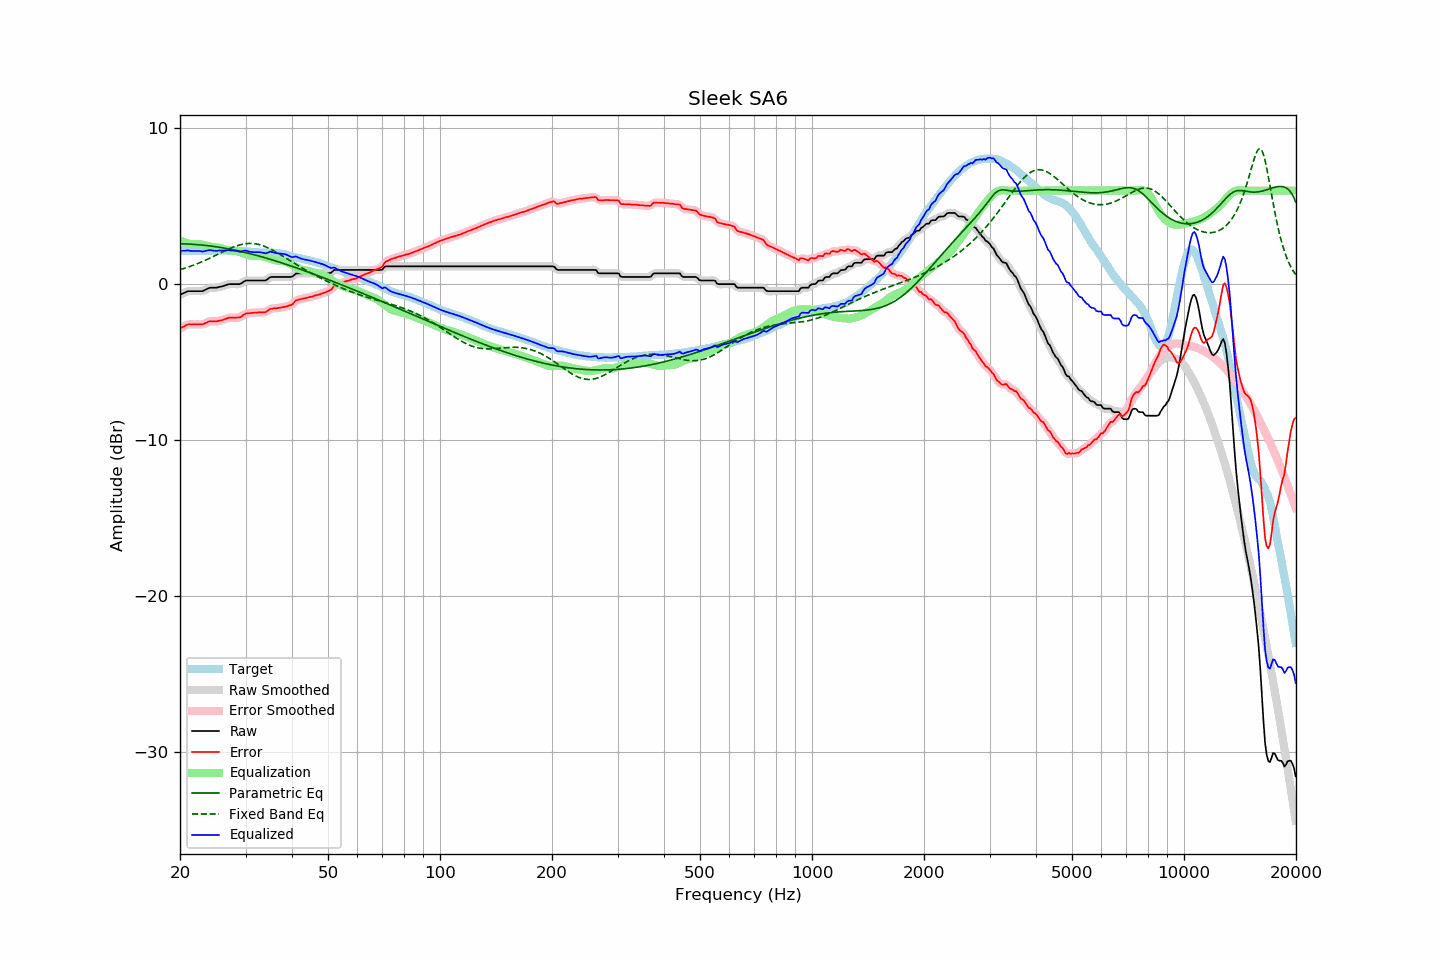

Source data for this figure (header and first rows):
frequency, raw, error, smoothed, error_smoothed, equalization, parametric_eq, fixed_band_eq, equalized_raw, equalized_smoothed, target
20.00, -0.67, -2.83, -0.68, -2.84, 2.82, 2.59, 0.94, 2.14, 2.14, 2.16
20.20, -0.62, -2.77, -0.62, -2.77, 2.76, 2.59, 0.97, 2.14, 2.14, 2.15
20.40, -0.58, -2.73, -0.57, -2.72, 2.72, 2.59, 1.00, 2.14, 2.15, 2.15
20.61, -0.53, -2.68, -0.53, -2.67, 2.68, 2.59, 1.03, 2.15, 2.15, 2.15
20.81, -0.48, -2.61, -0.48, -2.62, 2.64, 2.58, 1.06, 2.16, 2.16, 2.13
21.02, -0.44, -2.57, -0.45, -2.58, 2.61, 2.58, 1.10, 2.17, 2.16, 2.13
21.23, -0.44, -2.57, -0.44, -2.57, 2.59, 2.57, 1.13, 2.15, 2.15, 2.13
21.44, -0.44, -2.58, -0.44, -2.57, 2.57, 2.57, 1.17, 2.13, 2.13, 2.14
21.66, -0.44, -2.57, -0.44, -2.57, 2.57, 2.56, 1.21, 2.13, 2.13, 2.13
21.87, -0.44, -2.58, -0.44, -2.57, 2.57, 2.55, 1.25, 2.13, 2.13, 2.14
22.09, -0.44, -2.57, -0.44, -2.57, 2.57, 2.55, 1.29, 2.13, 2.13, 2.13
22.31, -0.44, -2.58, -0.44, -2.57, 2.58, 2.54, 1.33, 2.13, 2.13, 2.14
22.54, -0.44, -2.57, -0.45, -2.58, 2.57, 2.53, 1.37, 2.13, 2.12, 2.13
22.76, -0.44, -2.58, -0.44, -2.58, 2.56, 2.52, 1.41, 2.11, 2.11, 2.13
22.99, -0.44, -2.58, -0.43, -2.56, 2.53, 2.51, 1.46, 2.09, 2.11, 2.13
23.22, -0.39, -2.53, -0.39, -2.53, 2.51, 2.50, 1.50, 2.12, 2.11, 2.13
23.45, -0.34, -2.48, -0.34, -2.48, 2.48, 2.49, 1.55, 2.14, 2.14, 2.14
23.69, -0.29, -2.43, -0.29, -2.43, 2.45, 2.48, 1.60, 2.16, 2.17, 2.14
23.92, -0.24, -2.38, -0.25, -2.40, 2.43, 2.46, 1.65, 2.19, 2.18, 2.14
24.16, -0.22, -2.37, -0.23, -2.38, 2.41, 2.45, 1.69, 2.18, 2.18, 2.15
24.40, -0.22, -2.38, -0.22, -2.38, 2.39, 2.44, 1.74, 2.17, 2.17, 2.16
24.65, -0.22, -2.38, -0.22, -2.38, 2.37, 2.42, 1.79, 2.15, 2.15, 2.16
24.89, -0.22, -2.38, -0.22, -2.38, 2.36, 2.41, 1.84, 2.14, 2.15, 2.16
25.14, -0.21, -2.37, -0.21, -2.37, 2.35, 2.39, 1.90, 2.14, 2.15, 2.16
25.39, -0.18, -2.35, -0.19, -2.35, 2.34, 2.38, 1.95, 2.16, 2.15, 2.17
25.65, -0.16, -2.33, -0.16, -2.33, 2.32, 2.36, 2.00, 2.16, 2.16, 2.17
25.91, -0.14, -2.30, -0.14, -2.30, 2.29, 2.34, 2.05, 2.15, 2.15, 2.16
26.16, -0.11, -2.28, -0.11, -2.27, 2.26, 2.33, 2.10, 2.15, 2.15, 2.16
26.43, -0.07, -2.24, -0.07, -2.23, 2.23, 2.31, 2.15, 2.16, 2.16, 2.16
26.69, -0.03, -2.19, -0.03, -2.19, 2.20, 2.29, 2.20, 2.17, 2.17, 2.16
26.96, -0.00, -2.15, -0.01, -2.16, 2.18, 2.27, 2.24, 2.18, 2.18, 2.15
27.23, 0.01, -2.14, 0.01, -2.15, 2.17, 2.25, 2.29, 2.17, 2.17, 2.15
27.50, 0.01, -2.14, 0.01, -2.14, 2.16, 2.23, 2.33, 2.17, 2.17, 2.15
27.77, 0.01, -2.15, 0.01, -2.14, 2.15, 2.21, 2.38, 2.16, 2.16, 2.16
28.05, 0.01, -2.14, 0.01, -2.14, 2.14, 2.19, 2.42, 2.15, 2.15, 2.15
28.33, 0.01, -2.14, 0.00, -2.14, 2.13, 2.17, 2.45, 2.14, 2.13, 2.15
28.62, 0.01, -2.13, 0.00, -2.14, 2.11, 2.14, 2.49, 2.12, 2.11, 2.14
28.90, 0.01, -2.13, 0.02, -2.12, 2.08, 2.12, 2.52, 2.09, 2.10, 2.14
29.19, 0.05, -2.08, 0.06, -2.07, 2.04, 2.10, 2.54, 2.09, 2.10, 2.13
29.48, 0.12, -2.00, 0.12, -2.01, 2.00, 2.07, 2.57, 2.12, 2.12, 2.12
29.78, 0.19, -1.93, 0.18, -1.94, 1.96, 2.05, 2.59, 2.15, 2.15, 2.12
30.08, 0.24, -1.88, 0.22, -1.89, 1.92, 2.03, 2.60, 2.16, 2.15, 2.12
30.38, 0.24, -1.86, 0.24, -1.86, 1.89, 2.00, 2.61, 2.13, 2.13, 2.10
30.68, 0.24, -1.86, 0.24, -1.85, 1.86, 1.97, 2.62, 2.10, 2.10, 2.09
30.99, 0.24, -1.84, 0.24, -1.84, 1.83, 1.95, 2.62, 2.07, 2.07, 2.08
31.30, 0.24, -1.83, 0.24, -1.83, 1.82, 1.92, 2.61, 2.06, 2.06, 2.07
31.61, 0.24, -1.83, 0.24, -1.82, 1.82, 1.90, 2.60, 2.06, 2.06, 2.07
31.93, 0.24, -1.81, 0.24, -1.82, 1.82, 1.87, 2.59, 2.06, 2.06, 2.05
32.24, 0.24, -1.82, 0.24, -1.81, 1.82, 1.84, 2.57, 2.06, 2.06, 2.05
32.57, 0.24, -1.80, 0.24, -1.80, 1.82, 1.81, 2.55, 2.06, 2.06, 2.04
32.89, 0.24, -1.80, 0.24, -1.80, 1.81, 1.78, 2.52, 2.05, 2.05, 2.04
33.22, 0.24, -1.80, 0.23, -1.80, 1.80, 1.75, 2.49, 2.03, 2.03, 2.04
33.55, 0.24, -1.80, 0.23, -1.80, 1.77, 1.73, 2.45, 2.01, 2.01, 2.04
33.89, 0.24, -1.80, 0.25, -1.78, 1.74, 1.70, 2.41, 1.98, 1.99, 2.04
34.23, 0.29, -1.74, 0.30, -1.73, 1.71, 1.67, 2.37, 2.00, 2.01, 2.03
34.57, 0.37, -1.67, 0.37, -1.67, 1.68, 1.63, 2.32, 2.04, 2.04, 2.04
34.92, 0.45, -1.59, 0.43, -1.61, 1.64, 1.60, 2.27, 2.09, 2.07, 2.03
35.27, 0.47, -1.57, 0.47, -1.57, 1.60, 1.57, 2.22, 2.07, 2.07, 2.04
35.62, 0.47, -1.55, 0.47, -1.55, 1.57, 1.54, 2.16, 2.04, 2.05, 2.02
35.97, 0.47, -1.55, 0.47, -1.55, 1.55, 1.51, 2.11, 2.01, 2.02, 2.01
... 635 more rows
